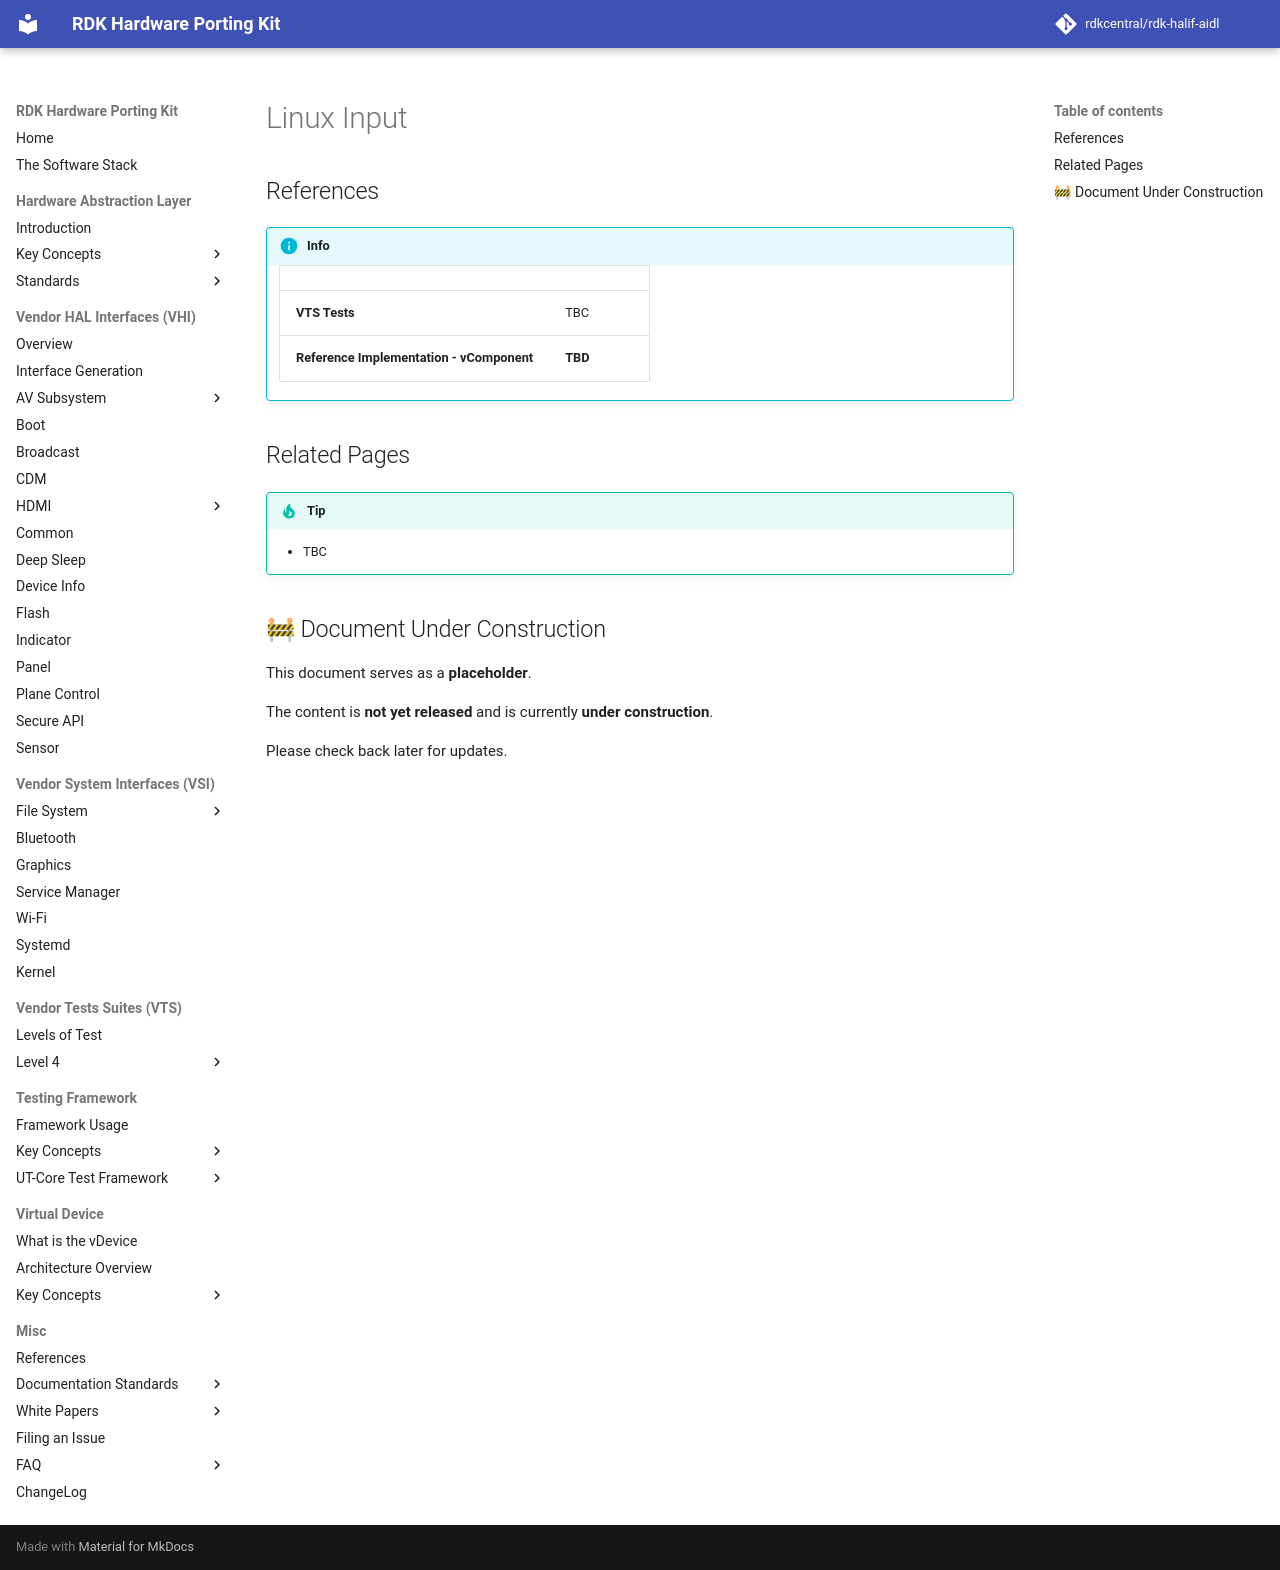

repository: rdkcentral/rdk-halif-aidl · page: 0.10.0/vsi/linux_input/current/linux_input/index.html · generator: mkdocs

# Linux Input

## References

!!! info References
    |||
    |-|-|
    |**VTS Tests**| TBC |
    |**Reference Implementation - vComponent**|**TBD**|

## Related Pages

!!! tip "Related Pages"
    - TBC

## 🚧 Document Under Construction

This document serves as a **placeholder**.

The content is **not yet released** and is currently **under construction**.

Please check back later for updates.
